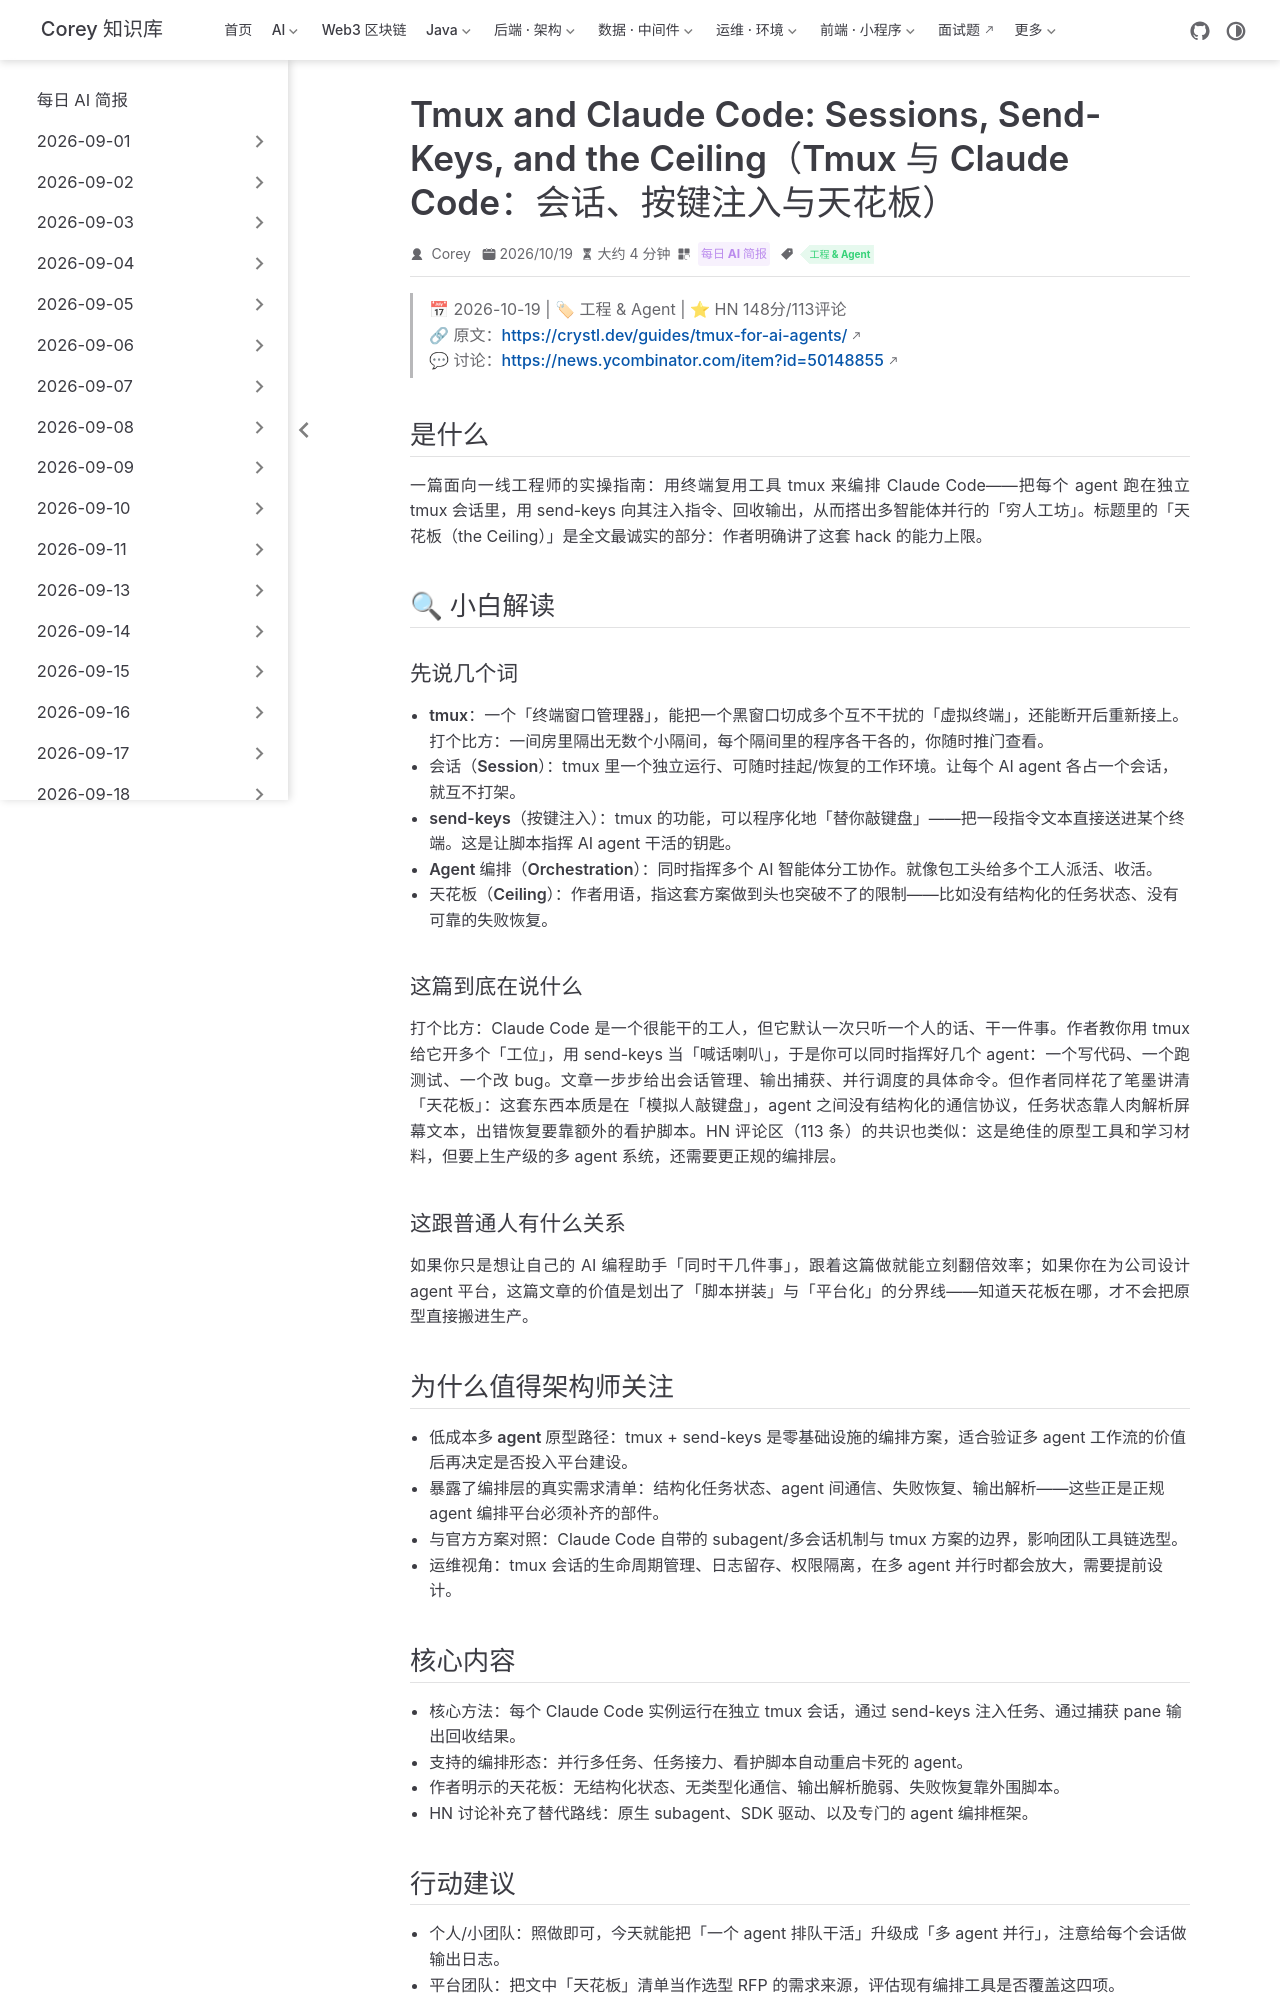

repository: code-corey/code-corey.github.io · page: News/2026-10-20/03-tmux-claude-code.html · generator: jekyll

---
title: "Tmux and Claude Code: Sessions, Send-Keys, and the Ceiling（Tmux 与 Claude Code：会话、按键注入与天花板）"
shortTitle: "Tmux 编排 Claude Code"
sidebarGroup: "2026-10-20"
order: 3
date: 2026-10-19
category:
  - "每日 AI 简报"
tag:
  - "工程 & Agent"
description: "实战指南：用 tmux 的会话与 send-keys 机制驱动 Claude Code 实现多智能体编排，并剖析这套方案的能力天花板在哪里。"
---

# Tmux and Claude Code: Sessions, Send-Keys, and the Ceiling（Tmux 与 Claude Code：会话、按键注入与天花板）

> 📅 2026-10-19 | 🏷 工程 & Agent | ⭐ HN 148分/113评论
> 🔗 原文：https://crystl.dev/guides/tmux-for-ai-agents/
> 💬 讨论：https://news.ycombinator.com/item?id=50148855

## 是什么

一篇面向一线工程师的实操指南：用终端复用工具 tmux 来编排 Claude Code——把每个 agent 跑在独立 tmux 会话里，用 send-keys 向其注入指令、回收输出，从而搭出多智能体并行的「穷人工坊」。标题里的「天花板（the Ceiling）」是全文最诚实的部分：作者明确讲了这套 hack 的能力上限。

## 🔍 小白解读

### 先说几个词

- **tmux**：一个「终端窗口管理器」，能把一个黑窗口切成多个互不干扰的「虚拟终端」，还能断开后重新接上。打个比方：一间房里隔出无数个小隔间，每个隔间里的程序各干各的，你随时推门查看。
- **会话（Session）**：tmux 里一个独立运行、可随时挂起/恢复的工作环境。让每个 AI agent 各占一个会话，就互不打架。
- **send-keys（按键注入）**：tmux 的功能，可以程序化地「替你敲键盘」——把一段指令文本直接送进某个终端。这是让脚本指挥 AI agent 干活的钥匙。
- **Agent 编排（Orchestration）**：同时指挥多个 AI 智能体分工协作。就像包工头给多个工人派活、收活。
- **天花板（Ceiling）**：作者用语，指这套方案做到头也突破不了的限制——比如没有结构化的任务状态、没有可靠的失败恢复。

### 这篇到底在说什么

打个比方：Claude Code 是一个很能干的工人，但它默认一次只听一个人的话、干一件事。作者教你用 tmux 给它开多个「工位」，用 send-keys 当「喊话喇叭」，于是你可以同时指挥好几个 agent：一个写代码、一个跑测试、一个改 bug。文章一步步给出会话管理、输出捕获、并行调度的具体命令。但作者同样花了笔墨讲清「天花板」：这套东西本质是在「模拟人敲键盘」，agent 之间没有结构化的通信协议，任务状态靠人肉解析屏幕文本，出错恢复要靠额外的看护脚本。HN 评论区（113 条）的共识也类似：这是绝佳的原型工具和学习材料，但要上生产级的多 agent 系统，还需要更正规的编排层。

### 这跟普通人有什么关系

如果你只是想让自己的 AI 编程助手「同时干几件事」，跟着这篇做就能立刻翻倍效率；如果你在为公司设计 agent 平台，这篇文章的价值是划出了「脚本拼装」与「平台化」的分界线——知道天花板在哪，才不会把原型直接搬进生产。

## 为什么值得架构师关注

- **低成本多 agent 原型路径**：tmux + send-keys 是零基础设施的编排方案，适合验证多 agent 工作流的价值后再决定是否投入平台建设。
- **暴露了编排层的真实需求清单**：结构化任务状态、agent 间通信、失败恢复、输出解析——这些正是正规 agent 编排平台必须补齐的部件。
- **与官方方案对照**：Claude Code 自带的 subagent/多会话机制与 tmux 方案的边界，影响团队工具链选型。
- **运维视角**：tmux 会话的生命周期管理、日志留存、权限隔离，在多 agent 并行时都会放大，需要提前设计。
